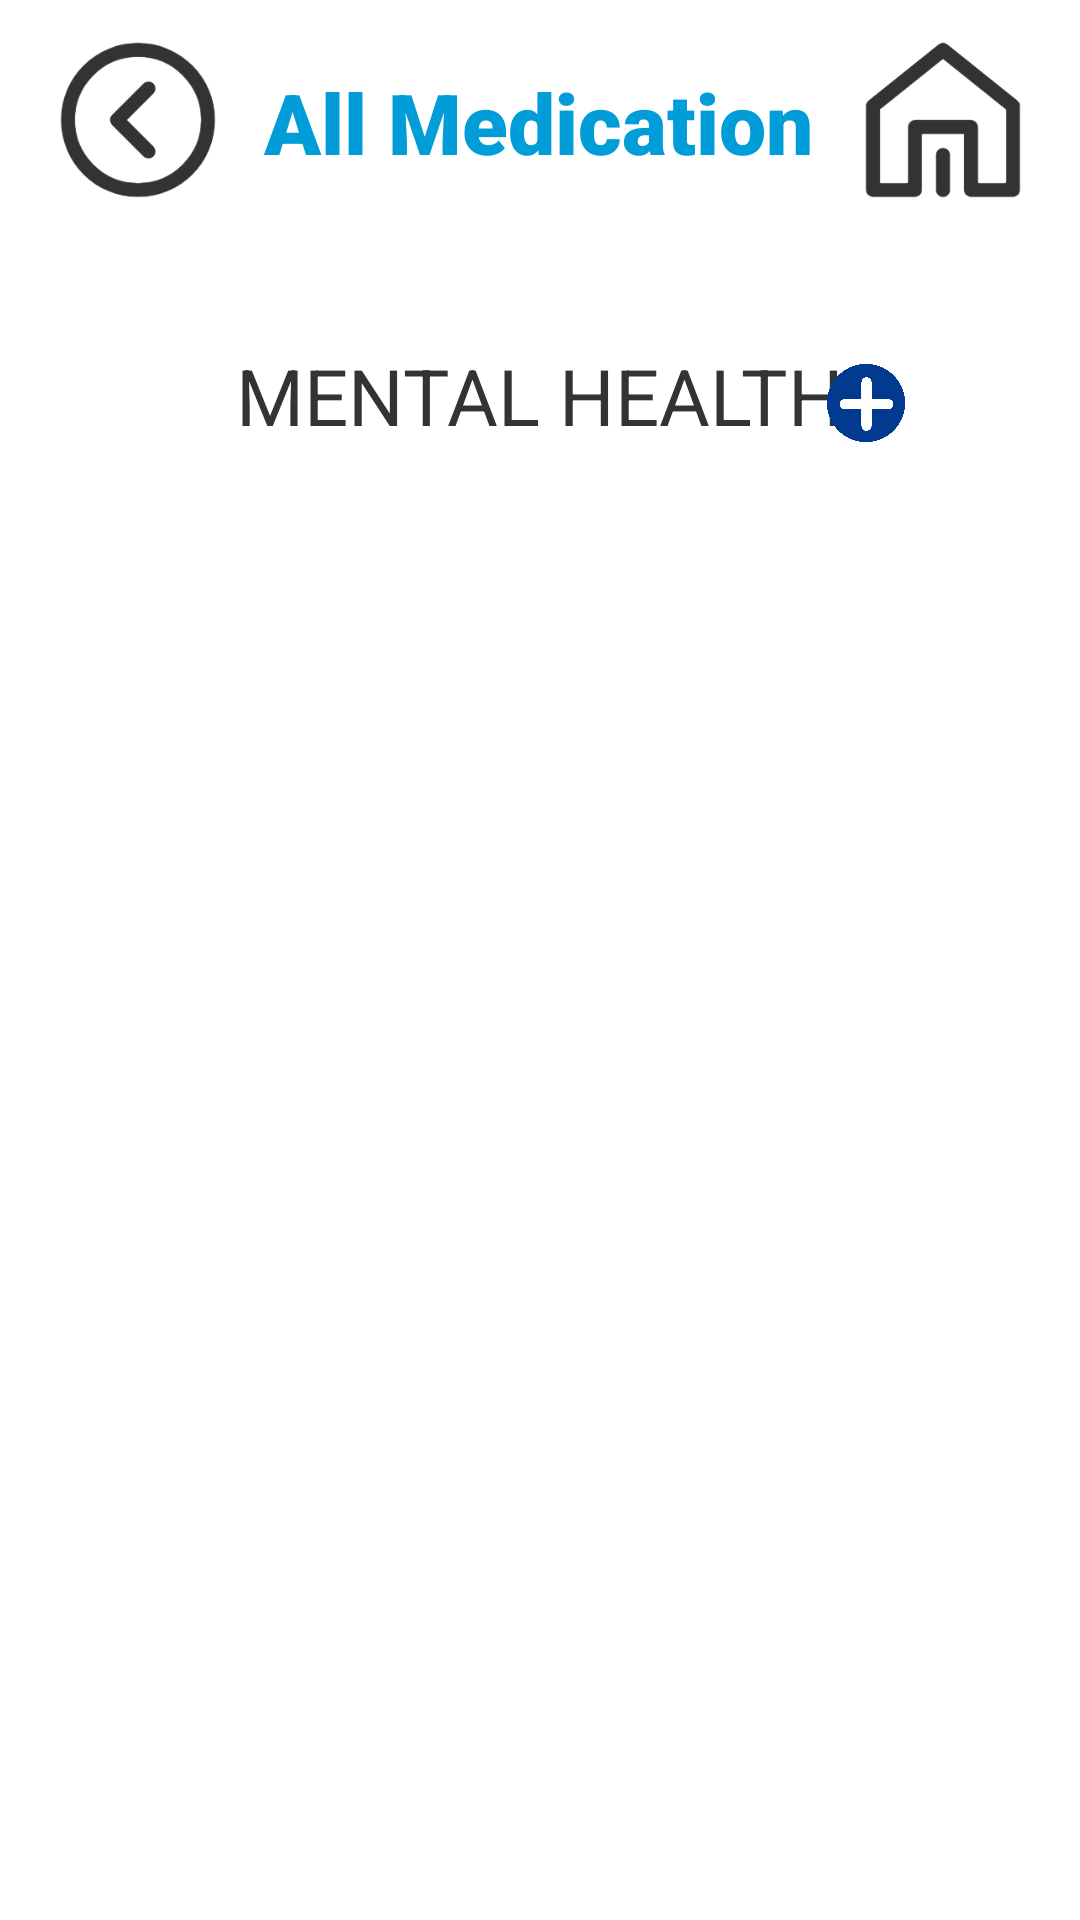

This screen was rendered from an Android layout file. Write that file and the resources it references.
<!-- AndroidManifest.xml: application theme Theme.MedimindRewards -->
<!-- res/layout/fragment_allmedication.xml -->
<?xml version="1.0" encoding="utf-8"?>
<ScrollView
    xmlns:android="http://schemas.android.com/apk/res/android"
    xmlns:app="http://schemas.android.com/apk/res-auto"
    xmlns:tools="http://schemas.android.com/tools"
    android:layout_width="match_parent"
    android:layout_height="match_parent"
    tools:context=".AllMedicationFragment"
    android:fillViewport="false">

    <androidx.constraintlayout.widget.ConstraintLayout
        android:layout_width="match_parent"
        android:layout_height="wrap_content">

        <ImageButton
            android:id="@+id/backButtonAllMedication"
            android:layout_width="80dp"
            android:layout_height="80dp"
            android:backgroundTint="#00E6E6E6"
            android:scaleType="fitCenter"
            android:src="@drawable/right"
            app:layout_constraintHorizontal_bias="0.021"
            app:layout_constraintLeft_toLeftOf="parent"
            app:layout_constraintRight_toRightOf="parent"
            app:layout_constraintTop_toTopOf="parent"
            tools:ignore="ContentDescription" />

        <ImageButton
            android:id="@+id/homeButtonAllMedication"
            android:layout_width="80dp"
            android:layout_height="80dp"
            android:backgroundTint="#00E6E6E6"
            android:scaleType="fitCenter"
            android:src="@drawable/home2"
            app:layout_constraintHorizontal_bias="0.98"
            app:layout_constraintLeft_toLeftOf="parent"
            app:layout_constraintRight_toRightOf="parent"
            app:layout_constraintTop_toTopOf="parent" />

        <TextView
            android:id="@+id/AllMediactionTitle"
            android:layout_width="wrap_content"
            android:layout_height="wrap_content"
            android:layout_marginTop="22dp"
            android:fontFamily="sans-serif-black"
            android:text="@string/all_medication"
            android:textColor="@color/text_highlighted"
            android:textSize="28sp"
            app:layout_constraintHorizontal_bias="0.498"
            app:layout_constraintLeft_toLeftOf="parent"
            app:layout_constraintRight_toRightOf="parent"
            app:layout_constraintTop_toTopOf="parent" />

        <TextView
            android:id="@+id/MedicinePlaceholder"
            android:layout_width="wrap_content"
            android:layout_height="wrap_content"
            android:layout_marginTop="55dp"
            android:text="@string/mental_health"
            android:textColor="@color/text_color"
            android:textSize="26sp"
            app:layout_constraintLeft_toLeftOf="parent"
            app:layout_constraintRight_toRightOf="parent"
            app:layout_constraintTop_toBottomOf="@id/AllMediactionTitle" />

        <ImageButton
            android:id="@+id/plusbuttonAllmedication"
            android:layout_width="50dp"
            android:layout_height="50dp"
            android:layout_marginTop="50dp"
            android:backgroundTint="#00E6E6E6"
            android:contentDescription="@string/todo"
            android:scaleType="fitCenter"
            android:src="@drawable/plus"
            app:layout_constraintHorizontal_bias="0.85"
            app:layout_constraintLeft_toLeftOf="parent"
            app:layout_constraintRight_toRightOf="parent"
            app:layout_constraintTop_toBottomOf="@id/AllMediactionTitle"
            tools:ignore="ContentDescription" />

        <androidx.recyclerview.widget.RecyclerView
            android:id="@+id/allmedicationRecycler"
            android:layout_width="match_parent"
            android:layout_height="match_parent"
            android:layout_marginTop="1dp"
            app:layout_constraintLeft_toLeftOf="parent"
            app:layout_constraintRight_toRightOf="parent"
            app:layout_constraintTop_toBottomOf="@+id/MedicinePlaceholder"
            app:layout_constraintBottom_toBottomOf="parent"
            tools:listitem="@layout/allmedication_item"/>

    </androidx.constraintlayout.widget.ConstraintLayout>
</ScrollView>
<!-- res/layout/allmedication_item.xml (included above) -->
<?xml version="1.0" encoding="utf-8"?>
<androidx.cardview.widget.CardView
    xmlns:android="http://schemas.android.com/apk/res/android"
    xmlns:tools="http://schemas.android.com/tools"
    android:layout_width="180dp"
    android:layout_height="220dp"
    xmlns:app="http://schemas.android.com/apk/res-auto"
    app:cardElevation="10dp"
    android:layout_margin="12dp"
    android:backgroundTint="#FFFFFF">

    <LinearLayout
        android:layout_width="wrap_content"
        android:layout_height="wrap_content"
        android:layout_marginVertical="6dp"
        android:orientation="vertical"
        android:layout_gravity="center_horizontal">

        <ImageView
            android:id="@+id/medicationIcon"
            android:layout_marginLeft="5dp"
            android:layout_width="70dp"
            android:layout_height="50dp"
            android:layout_gravity="center_horizontal"
            android:src="@drawable/capsule"/>

        <TextView
            android:id="@+id/medicationName"
            android:layout_width="wrap_content"
            android:layout_height="wrap_content"
            android:layout_gravity="center_horizontal"
            android:fontFamily="sans-serif"
            android:text="Name"
            android:textColor="@color/text_color"
            android:textSize="25sp" />


        <TextView
            android:id="@+id/medicationDosage"
            android:layout_width="wrap_content"
            android:layout_height="wrap_content"
            android:layout_gravity="center_horizontal"
            android:fontFamily="sans-serif"
            android:text="@string/medicine_name"
            android:textColor="@color/text_color"
            android:textSize="18sp" />


        <TextView
            android:layout_width="wrap_content"
            android:layout_height="wrap_content"
            android:layout_gravity="center_horizontal"
            android:layout_marginTop="20dp"
            android:fontFamily="sans-serif"
            android:text="Side Effects:"
            android:textColor="@color/text_color"
            android:textSize="20sp" />

        <TextView
            android:id="@+id/medicationSideEffect"
            android:layout_width="match_parent"
            android:layout_height="wrap_content"/>




    </LinearLayout>
</androidx.cardview.widget.CardView>
<!-- resources referenced by this layout -->
<resources>
  <color name="text_color">#333333</color>
  <color name="text_highlighted">#009DD9</color>
  <!-- drawable capsule: png bitmap (drawable-v24, 8828 bytes) -->
  <!-- drawable home2: png bitmap (drawable-v24, 6403 bytes) -->
  <!-- drawable plus: jpg bitmap (drawable, 11915 bytes) -->
  <!-- drawable right: png bitmap (drawable-v24, 10287 bytes) -->
  <string name="all_medication">All Medication</string>
  <string name="medicine_name">Medicine name</string>
  <string name="mental_health">MENTAL HEALTH</string>
  <string name="todo">TODO</string>
  <style name="Theme.MedimindRewards" parent="Theme.MaterialComponents.DayNight.DarkActionBar">
          
          <item name="colorPrimary">@color/purple_500</item>
          <item name="colorPrimaryVariant">@color/purple_700</item>
          <item name="colorOnPrimary">@color/white</item>
          
          <item name="colorSecondary">@color/teal_200</item>
          <item name="colorSecondaryVariant">@color/teal_700</item>
          <item name="colorOnSecondary">@color/black</item>
          
          <item name="android:statusBarColor" tools:targetApi="l">?attr/colorPrimaryVariant</item>
          
      </style>
  <color name="purple_500">#FF6200EE</color>
  <color name="purple_700">#FF3700B3</color>
  <color name="white">#FFFFFFFF</color>
  <color name="teal_200">#FF03DAC5</color>
  <color name="teal_700">#FF018786</color>
  <color name="black">#FF000000</color>
</resources>
